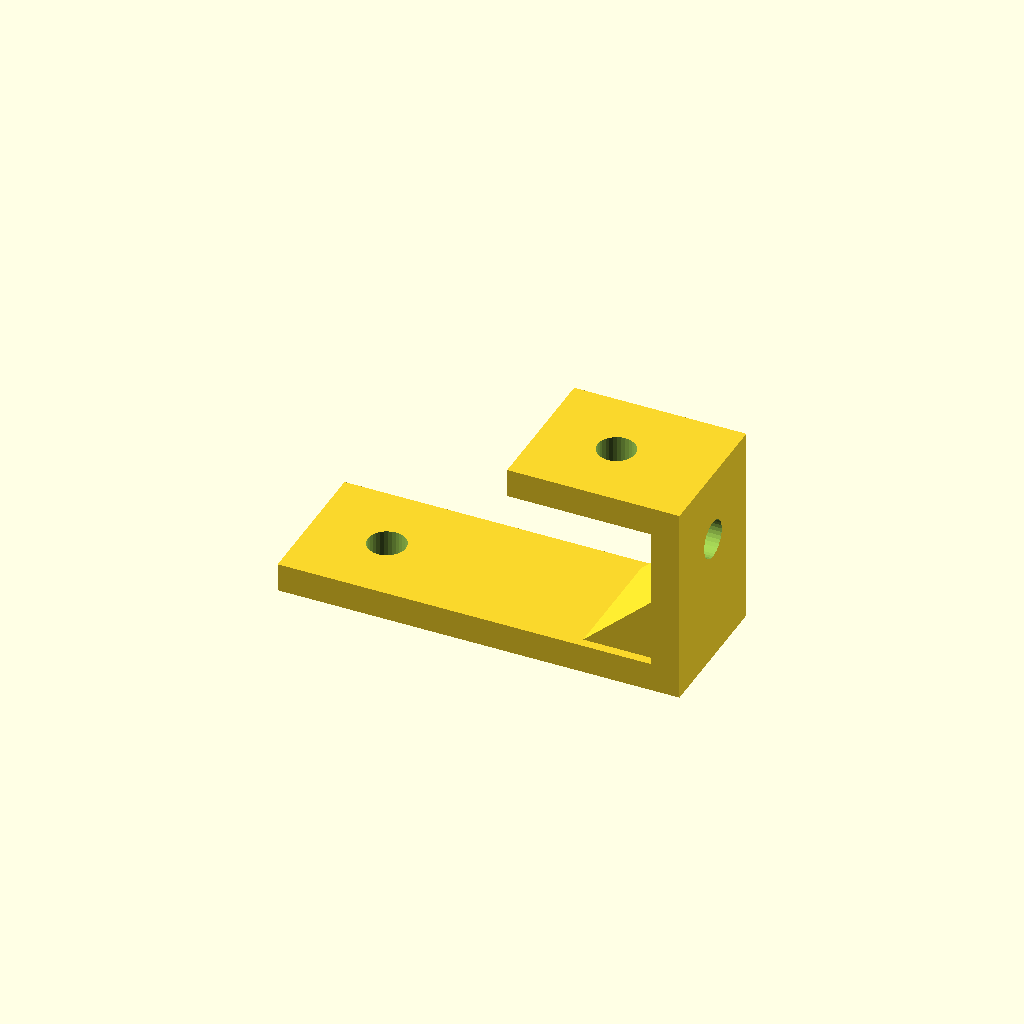
Cell 1: the model at its default parameters.
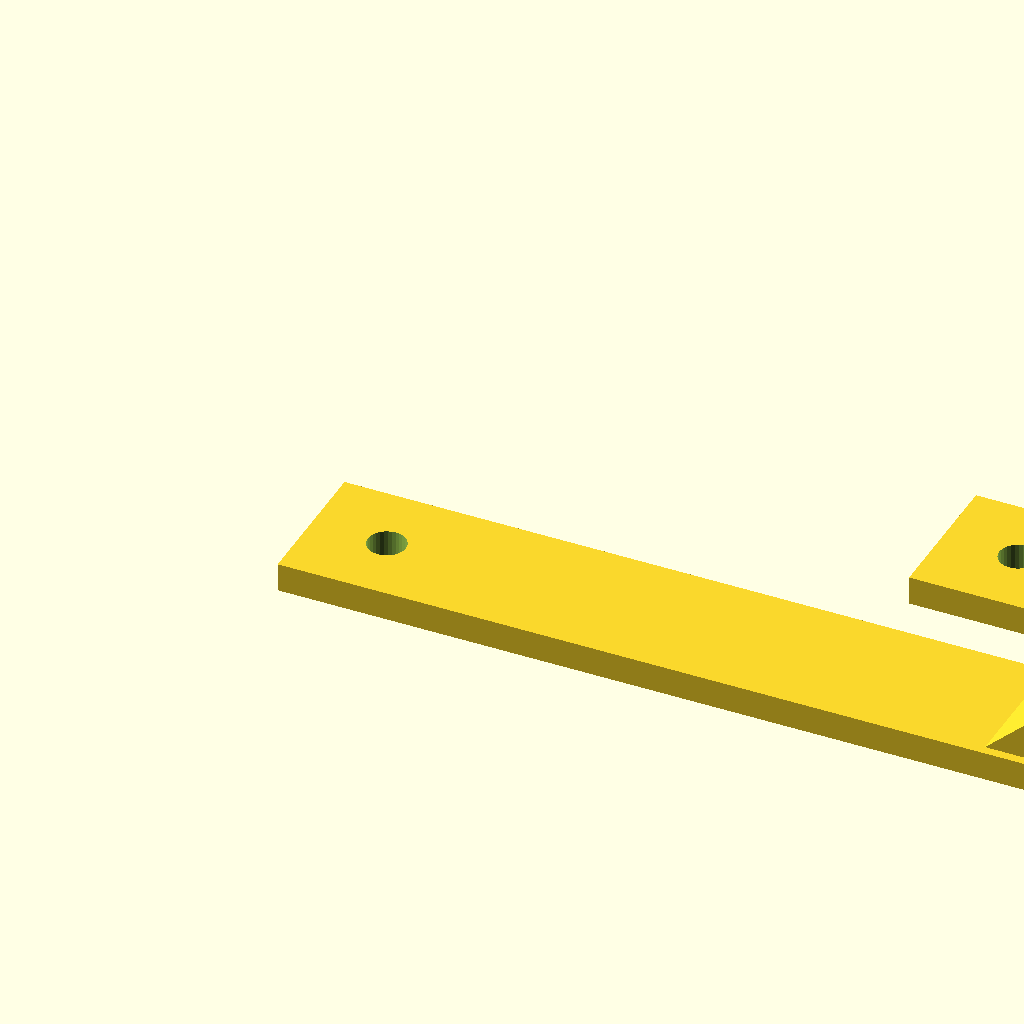
Cell 2 — foot_len set to 140, the other parameters unchanged.
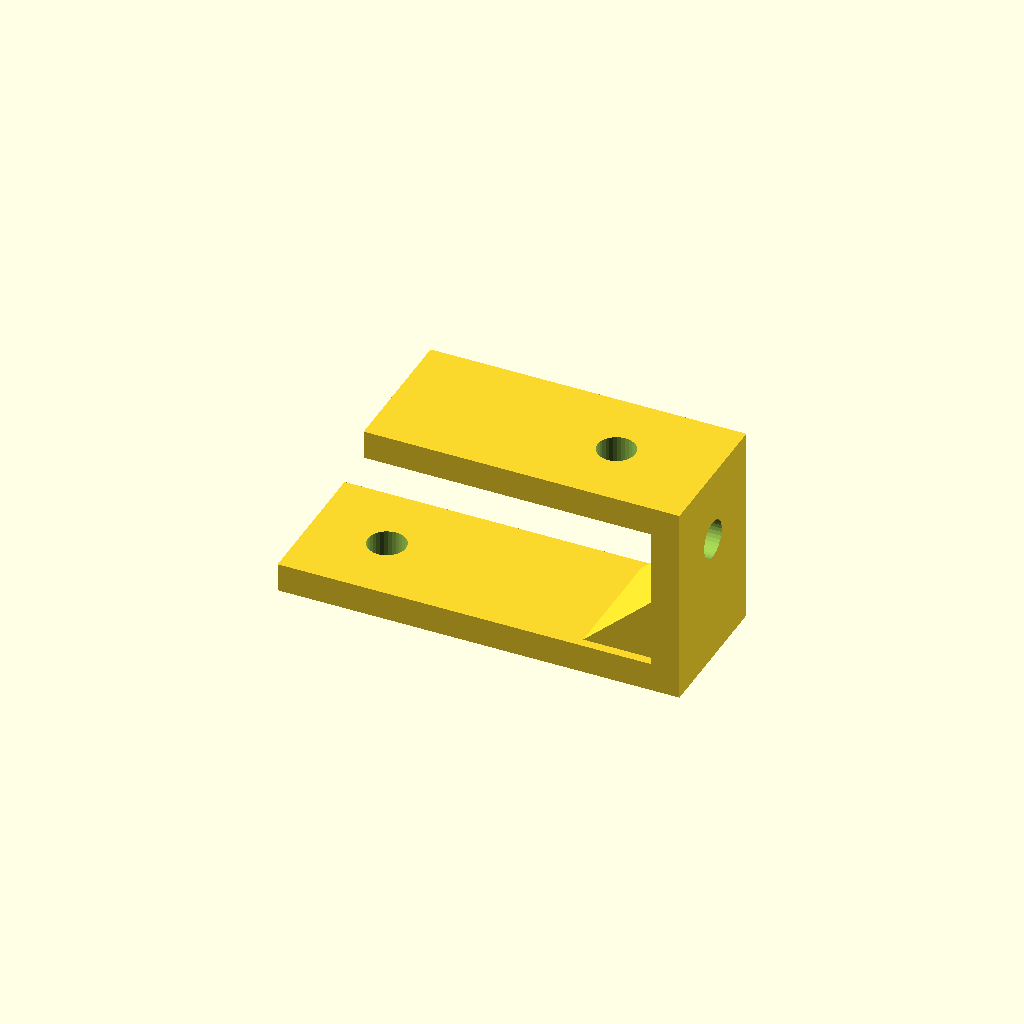
Cell 3: top_len = 50 (everything else at default).
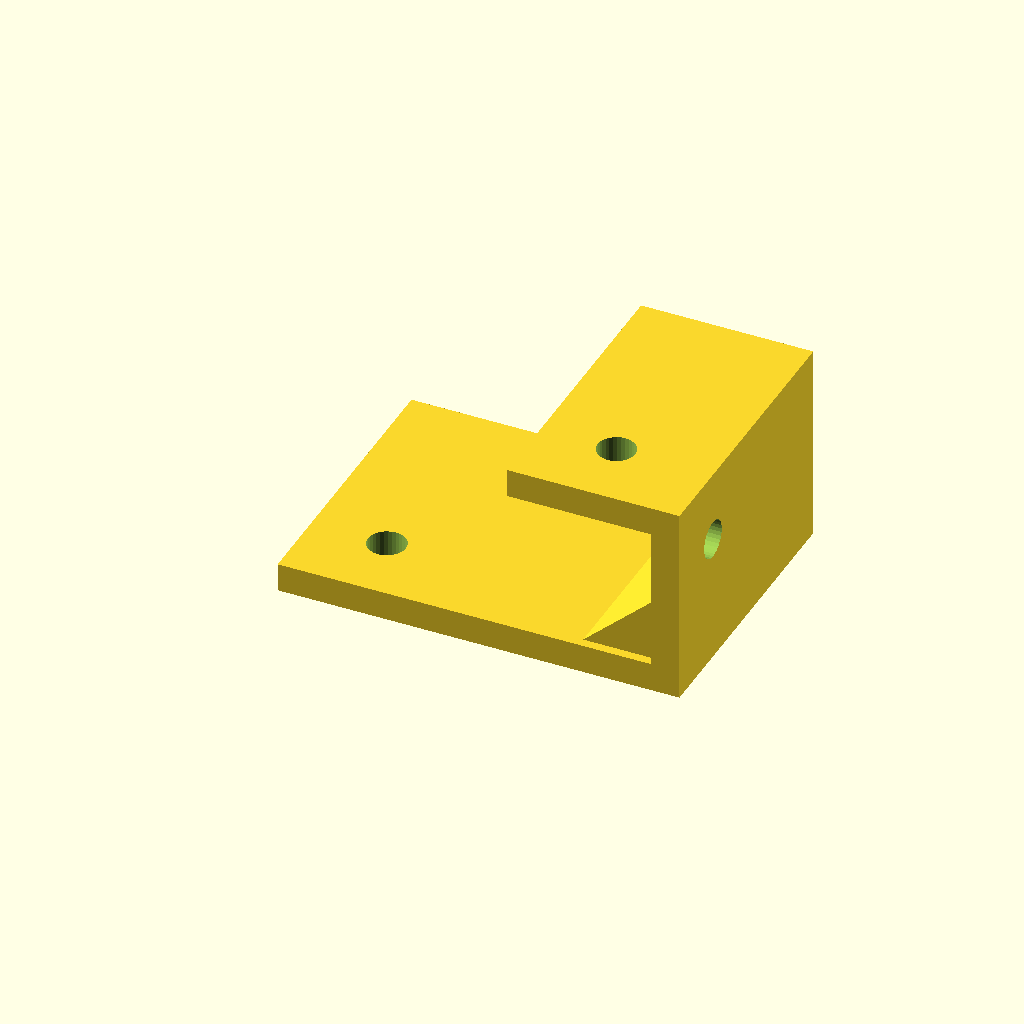
Cell 4: the same model with depth = 50.
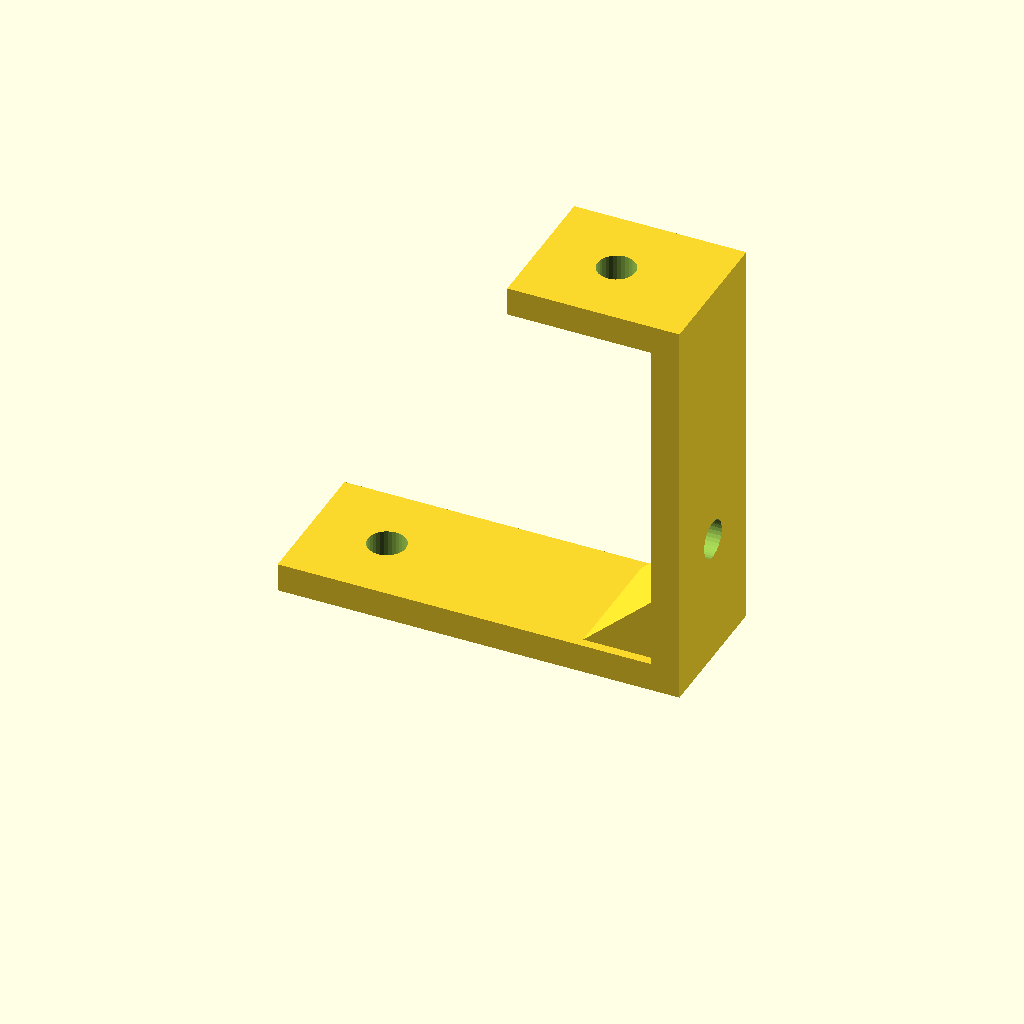
Cell 5: the same model with step_h = 70.
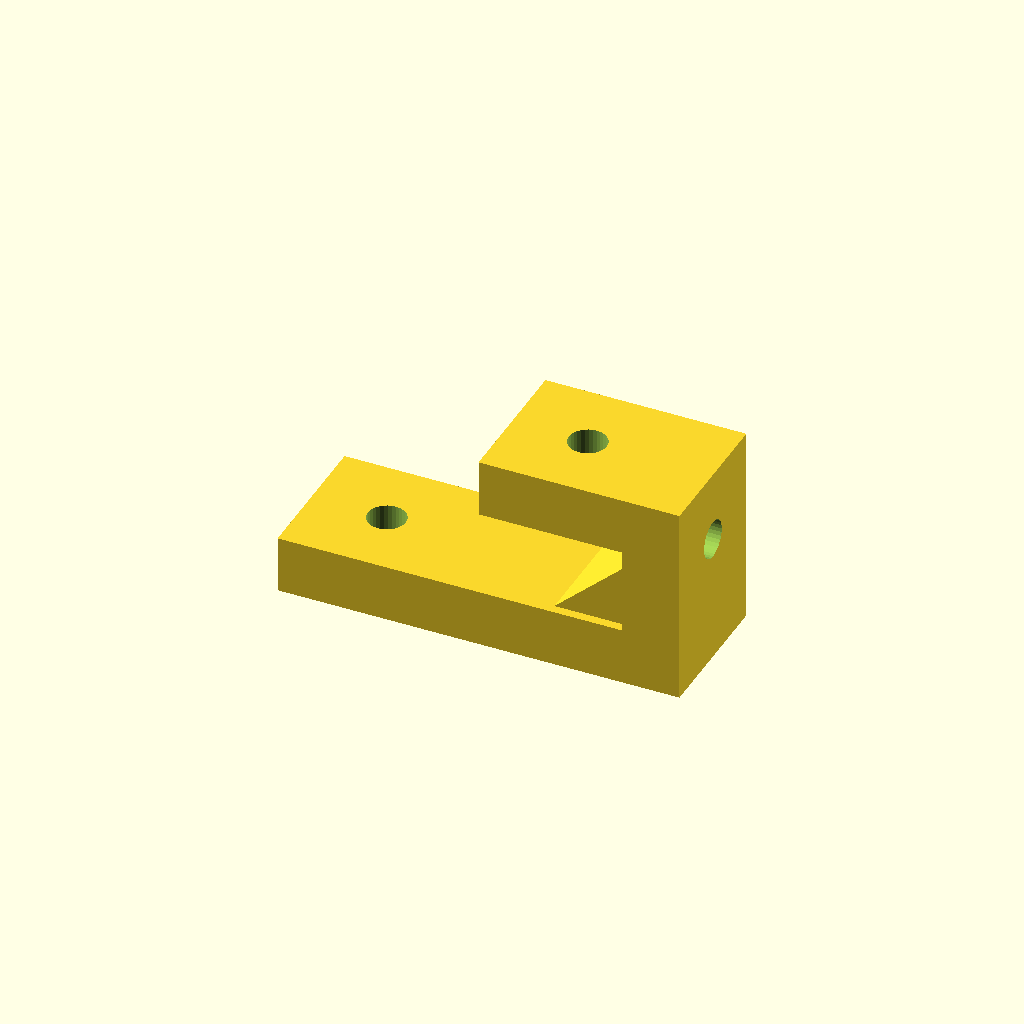
Cell 6: plate_t = 10 (everything else at default).
One fixed orthographic camera (rotation 55°, 0°, 25°; colour scheme Cornfield) for every cell.
OpenSCAD source file optional_data/data/gen2/zbrackets/part_0056.scad:
$fn = 32;

// ----------------------------------------------------------------------
// Z-bracket: 70 x 25 x 35 mm
// ----------------------------------------------------------------------

// --- parameters (mm) ---
foot_len = 70;            // lower foot length, X
top_len = 25;             // upper foot length, X
depth = 25;               // bracket width, Y
step_h = 35;              // overall rise, Z
plate_t = 5;              // plate thickness
hole_d = 6.6;             // clearance for M6
rib_len = 14.3;           // gusset leg
rib_sink = 1.6;           // gusset overlap into the plates

module hole_z(px, py, z0) {
  translate([px, py, z0 - 2.5]) cylinder(h = plate_t + 5, d = hole_d);
}
module hole_x(py, pz) {
  translate([-2.5, py, pz]) rotate([0, 90, 0]) cylinder(h = plate_t + 5, d = hole_d);
}
module gusset(x0) {
  translate([x0, depth - rib_sink, 0])
    rotate([90, 0, 0])
      linear_extrude(height = depth - 2 * rib_sink)
        polygon(points = [[rib_sink, plate_t - rib_sink],
                          [rib_sink, plate_t - rib_sink + rib_len],
                          [-rib_len, plate_t - rib_sink]]);
}

difference() {
  union() {
    cube([foot_len, depth, plate_t]);
    /* web, overlapping the lower foot */
    translate([foot_len - plate_t, 0, 0]) cube([plate_t, depth, step_h]);
    /* upper foot, sunk into the web */
    translate([foot_len - plate_t - top_len, 0, step_h - plate_t]) cube([top_len + plate_t, depth, plate_t]);
    gusset(foot_len - plate_t);
  }
  hole_z(13.2, 12.5, 0);
  translate([foot_len - plate_t - 11.8, 0, 0]) hole_z(0, 12.5, step_h - plate_t);
  translate([foot_len - plate_t, 0, 0]) hole_x(12.5, 22.6);
}
Customizer parameters (derived from the source; name, type, default, range or options):
foot_len: number, default 70
top_len: number, default 25
depth: number, default 25
step_h: number, default 35
plate_t: number, default 5
hole_d: number, default 6.6
rib_len: number, default 14.3
rib_sink: number, default 1.6
